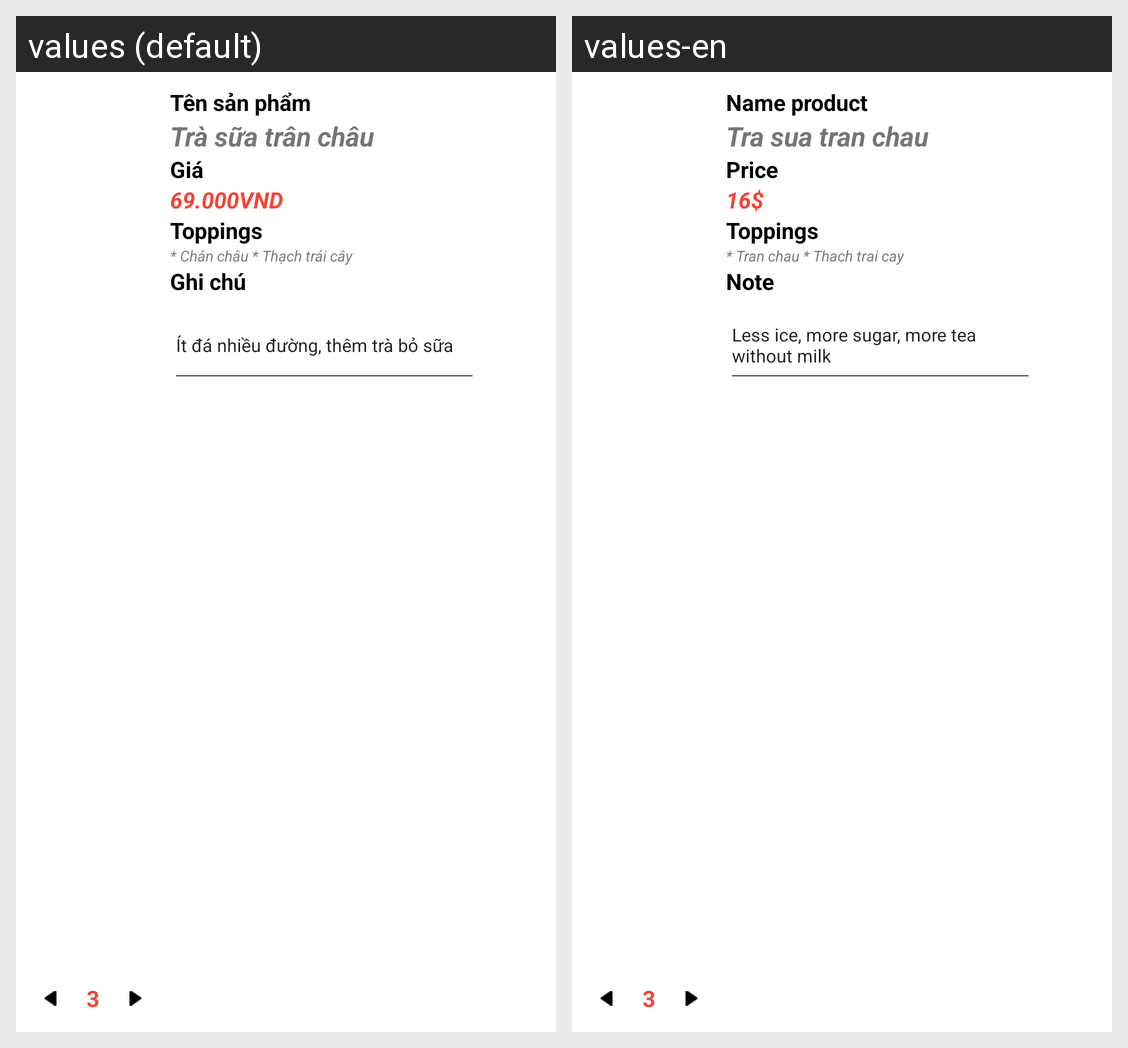

Locale-by-locale string values for the Android screen shown in this grid:
Android screen res/layout/staff_order_item_layout.xml rendered under 2 locales, left to right: values (default), values-en. Device: Nexus 5 (rendered at 1080×1920; each locale shown at half size, 540×960, under a caption strip naming it); theme Theme.XiFood.
Strings drawn on this screen, with the default value and each locale's value (text and hints the layout hard-codes, and strings that could not be matched under every locale, appear in the picture but are not listed):

nameProductTitle
  values: Tên sản phẩm
  values-en: Name product

nameProductDefault
  values: Trà sữa trân châu
  values-en: Tra sua tran chau

priceTitle
  values: Giá
  values-en: Price

priceProductList
  values: 69.000VND
  values-en: 16$

toppingsTitle
  values: Toppings
  values-en: Toppings

toppingItemValueName
  values: * Chân châu * Thạch trái cây
  values-en: * Tran chau * Thach trai cay

noteTitle
  values: Ghi chú
  values-en: Note

noteProductDefault
  values: Ít đá nhiều đường, thêm trà bỏ sữa
  values-en: Less ice, more sugar, more tea without milk
